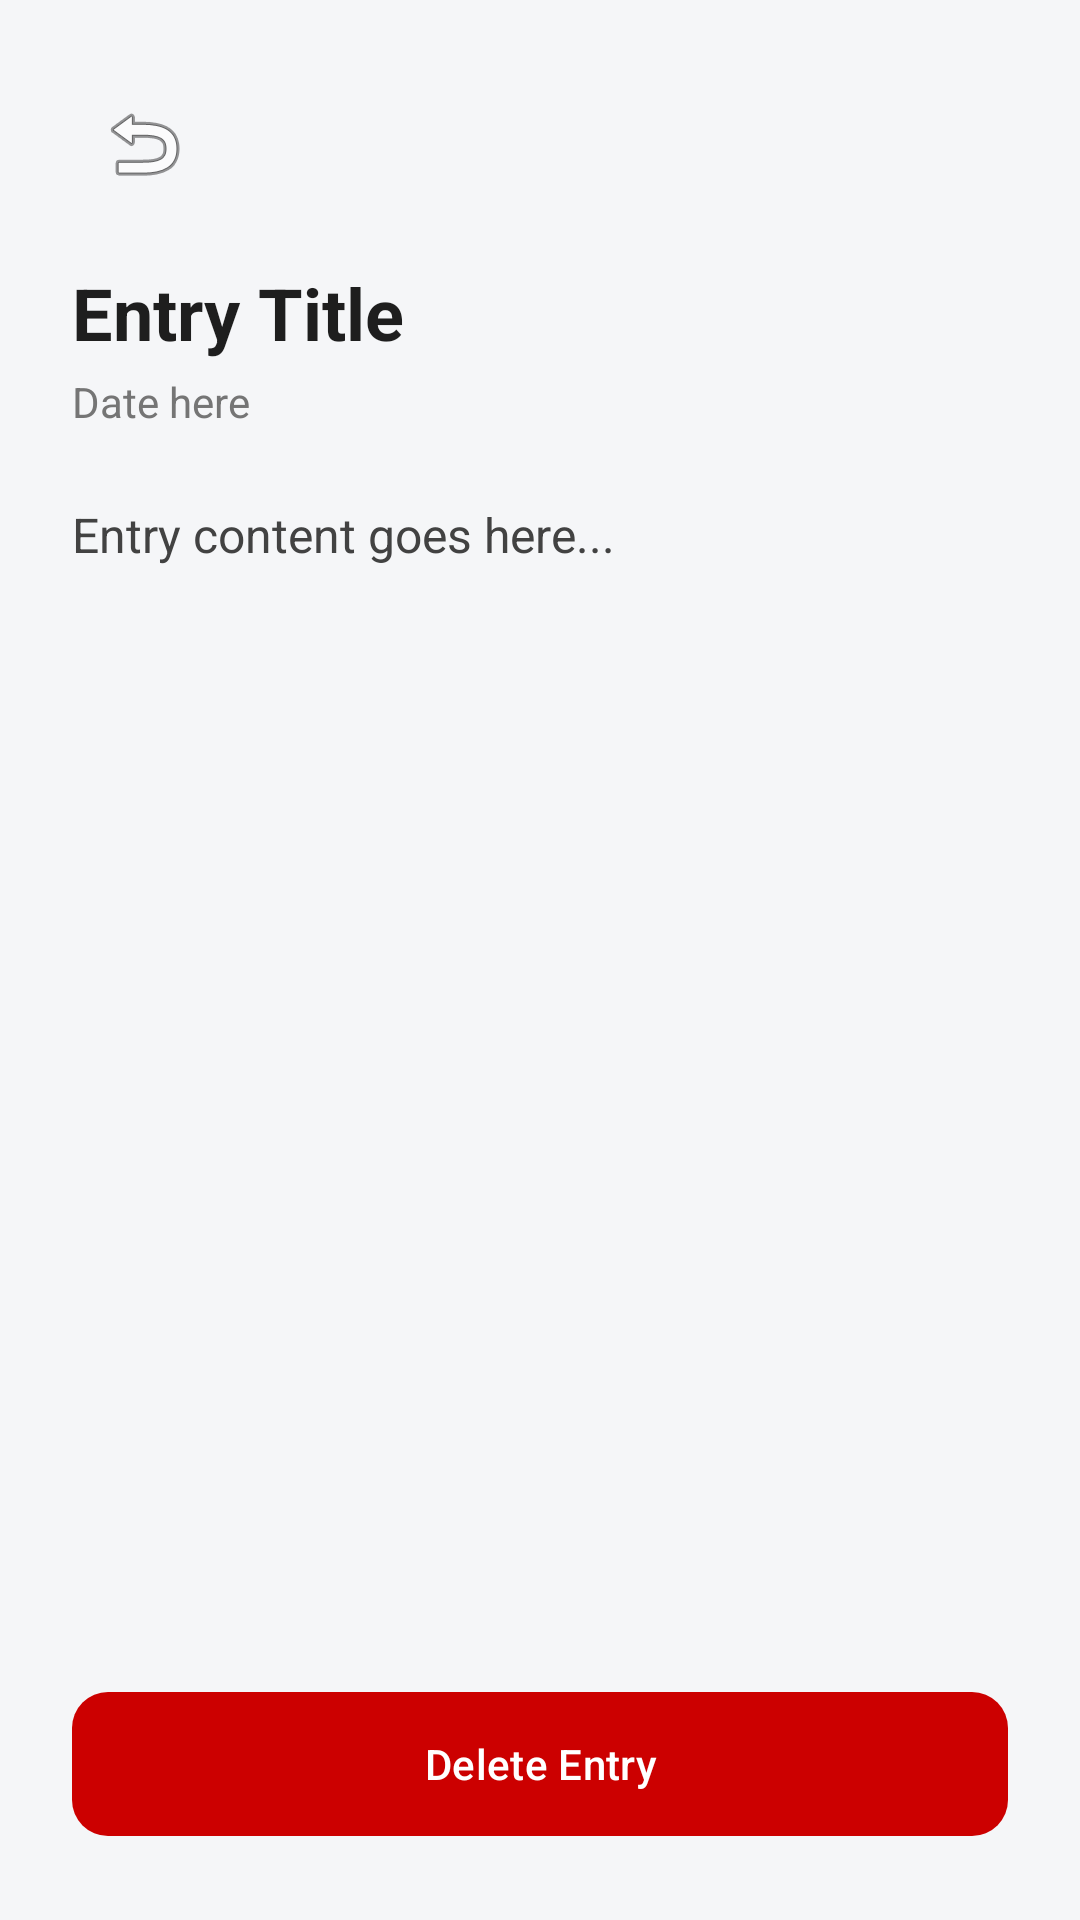

Write the Android layout XML for this screen, with the resource values it uses.
<!-- AndroidManifest.xml: application theme Theme.HabitTracker -->
<!-- res/layout/activity_journal_detail.xml -->
<?xml version="1.0" encoding="utf-8"?>
<LinearLayout xmlns:android="http://schemas.android.com/apk/res/android"
    xmlns:app="http://schemas.android.com/apk/res-auto"
    android:layout_width="match_parent"
    android:layout_height="match_parent"
    android:orientation="vertical"
    android:padding="24dp"
    android:background="@color/stats_screen_bg">

    <ImageButton
        android:id="@+id/btnBack"
        android:layout_width="48dp"
        android:layout_height="48dp"
        android:background="?attr/selectableItemBackgroundBorderless"
        android:src="@android:drawable/ic_menu_revert"
        android:contentDescription="Back"
        android:layout_marginBottom="16dp" />

    <TextView
        android:id="@+id/tvDetailTitle"
        android:layout_width="match_parent"
        android:layout_height="wrap_content"
        android:textSize="24sp"
        android:textStyle="bold"
        android:textColor="#1E1E1E"
        android:text="Entry Title" />

    <TextView
        android:id="@+id/tvDetailDate"
        android:layout_width="match_parent"
        android:layout_height="wrap_content"
        android:layout_marginTop="4dp"
        android:textSize="14sp"
        android:textColor="#757575"
        android:text="Date here" />

    <com.google.android.material.card.MaterialCardView
        android:id="@+id/cardDetailImage"
        android:layout_width="match_parent"
        android:layout_height="200dp"
        android:layout_marginTop="16dp"
        android:visibility="gone"
        app:cardCornerRadius="12dp"
        app:cardElevation="0dp">

        <ImageView
            android:id="@+id/ivDetailImage"
            android:layout_width="match_parent"
            android:layout_height="match_parent"
            android:scaleType="centerCrop"
            android:background="#EEEEEE"
            android:contentDescription="Journal Photo" />
    </com.google.android.material.card.MaterialCardView>

    <ScrollView
        android:layout_width="match_parent"
        android:layout_height="0dp"
        android:layout_weight="1"
        android:layout_marginTop="24dp">

        <TextView
            android:id="@+id/tvDetailContent"
            android:layout_width="match_parent"
            android:layout_height="wrap_content"
            android:textSize="16sp"
            android:lineSpacingExtra="4dp"
            android:textColor="#424242"
            android:text="Entry content goes here..." />
    </ScrollView>

    <com.google.android.material.button.MaterialButton
        android:id="@+id/btnDeleteEntry"
        android:layout_width="match_parent"
        android:layout_height="56dp"
        android:layout_marginTop="24dp"
        android:text="Delete Entry"
        android:textAllCaps="false"
        android:textColor="@android:color/white"
        app:backgroundTint="@android:color/holo_red_dark"
        app:cornerRadius="12dp" />

</LinearLayout>
<!-- resources referenced by this layout -->
<resources>
  <color name="stats_screen_bg">#F5F6F8</color>
  <style name="Theme.HabitTracker" parent="Base.Theme.HabitTracker" />
  <style name="Base.Theme.HabitTracker" parent="Theme.Material3.DayNight.NoActionBar">
          
          <item name="colorPrimary">#159B78</item>
          <item name="colorOnPrimary">#FFFFFF</item>
          <item name="colorPrimaryContainer">#159B78</item>
          <item name="colorOnPrimaryContainer">#FFFFFF</item>
      </style>
</resources>
